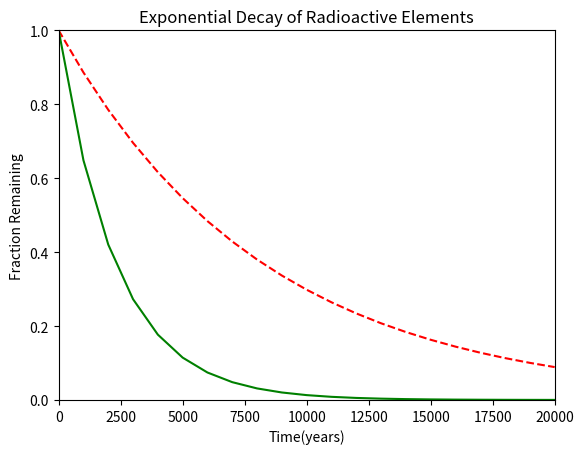

Recreate this plot in Python.
#!/usr/bin/env python3
import numpy as np
import matplotlib.pyplot as plt

x = np.arange(0, 21000, 1000)
r = np.log(0.5)
t1 = 5730
t2 = 1600
y1 = np.exp((r / t1) * x)
y2 = np.exp((r / t2) * x)

plt.xlabel("Time(years)")
plt.ylabel("Fraction Remaining")
plt.title("Exponential Decay of Radioactive Elements")
plt.xlim(0,20000)
plt.ylim(0,1)
plt.plot(x,y1, linestyle="dashed", c="red", label="C-14")
plt.plot(x,y2, c="green", label="Ra-226")

plt.show

